The GitHub repository akbartangir/DL-workspace contains a labelled image folder "dataset" with 3 categories: paper, rock, scissors. Examples follow, each with its label.

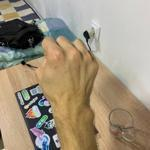
Label: rock

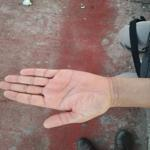
Label: paper

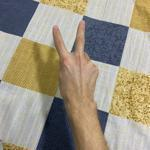
Label: scissors

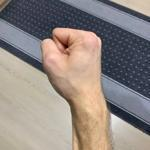
Label: rock

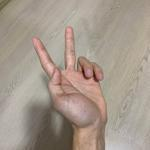
Label: scissors

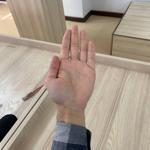
Label: paper
